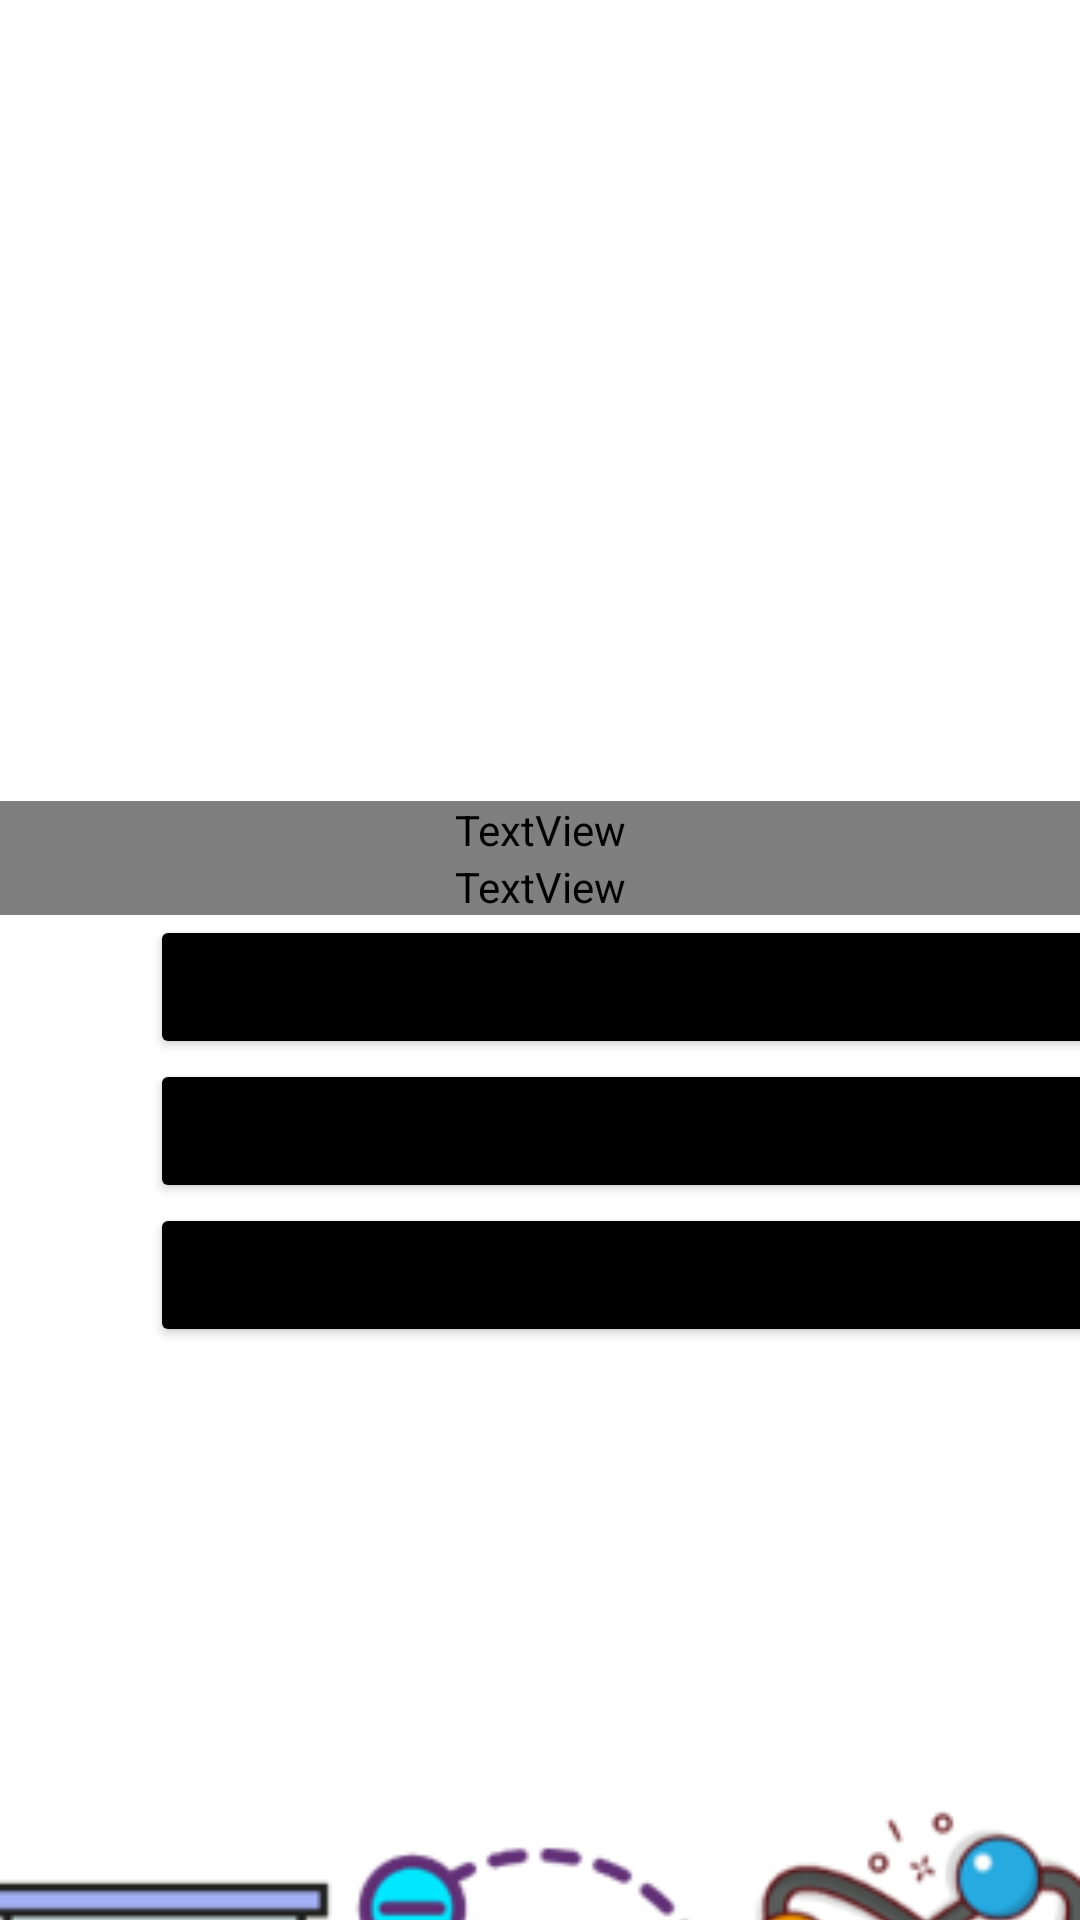

Layout XML and referenced resources for this Android screen:
<!-- AndroidManifest.xml: application theme Theme.Newtoons_Toolbox -->
<!-- res/layout/activity_act_lobby_maestro.xml -->
<?xml version="1.0" encoding="utf-8"?>
<LinearLayout xmlns:android="http://schemas.android.com/apk/res/android"
    xmlns:app="http://schemas.android.com/apk/res-auto"
    xmlns:tools="http://schemas.android.com/tools"
    android:layout_width="match_parent"
    android:layout_height="match_parent"
    android:orientation="vertical"
    tools:context=".ACT_LobbyMaestro">

    <ImageView
        android:id="@+id/imageView17"
        android:layout_width="207dp"
        android:layout_height="267dp"
        android:layout_marginLeft="110dp"
        app:srcCompat="@drawable/profesor" />

    <TextView
        android:id="@+id/txttitulomaestro"
        android:layout_width="match_parent"
        android:layout_height="wrap_content"
        android:fontFamily="@font/audiowide"
        android:gravity="center"
        android:text=""
        android:textAlignment="center"
        android:textColor="#6A5ACD"
        android:textSize="50dp" />
    <TextView
        android:id="@+id/txtmateriamaestro"
        android:layout_width="match_parent"
        android:layout_height="wrap_content"
        android:fontFamily="@font/audiowide"
        android:gravity="center"
        android:text=""
        android:textAlignment="center"
        android:textColor="#6A5ACD"
        android:textSize="30dp" />

    <Button
        android:id="@+id/btnagregarr"
        android:layout_width="320dp"
        android:layout_height="wrap_content"
        android:layout_marginLeft="50dp"
        android:backgroundTint="@color/black"
        android:text="agregar reactivos"
        android:textSize="20dp" />

    <Button
        android:id="@+id/btneditarreac"
        android:layout_width="320dp"
        android:layout_height="wrap_content"
        android:layout_marginLeft="50dp"
        android:backgroundTint="@color/black"
        android:text="editar reactivos"
        android:textSize="20dp" />

    <Button
        android:id="@+id/btnreportes"
        android:layout_width="322dp"
        android:layout_height="wrap_content"
        android:layout_marginLeft="50dp"
        android:backgroundTint="@color/black"
        android:text="ver Reportes"
        android:textSize="20dp" />

    <ImageView
        android:id="@+id/imageView18"
        android:layout_width="match_parent"
        android:layout_height="429dp"
        android:layout_marginLeft="-30dp"
        android:layout_marginTop="-50dp"
        app:srcCompat="@drawable/captura_de_pantalla_2025_05_28_221107" />
</LinearLayout>
<!-- resources referenced by this layout -->
<resources>
  <!-- drawable captura_de_pantalla_2025_05_28_221107: png bitmap (drawable, 29928 bytes) -->
  <style name="Theme.Newtoons_Toolbox" parent="Theme.MaterialComponents.DayNight.DarkActionBar">
          
          <item name="colorPrimary">@color/purple_500</item>
          <item name="colorPrimaryVariant">@color/purple_700</item>
          <item name="colorOnPrimary">@color/white</item>
          
          <item name="colorSecondary">@color/teal_200</item>
          <item name="colorSecondaryVariant">@color/teal_700</item>
          <item name="colorOnSecondary">@color/black</item>
          
          <item name="android:statusBarColor">?attr/colorPrimaryVariant</item>
          
      </style>
  <!-- not gathered from this repository: default colours our renderer supplied (Android Studio template values) -->
  <color name="purple_500">#FF6200EE</color>
  <color name="purple_700">#FF3700B3</color>
  <color name="teal_200">#FF03DAC5</color>
  <color name="teal_700">#FF018786</color>
  <color name="black">#FF000000</color>
  <color name="white">#FFFFFFFF</color>
</resources>
